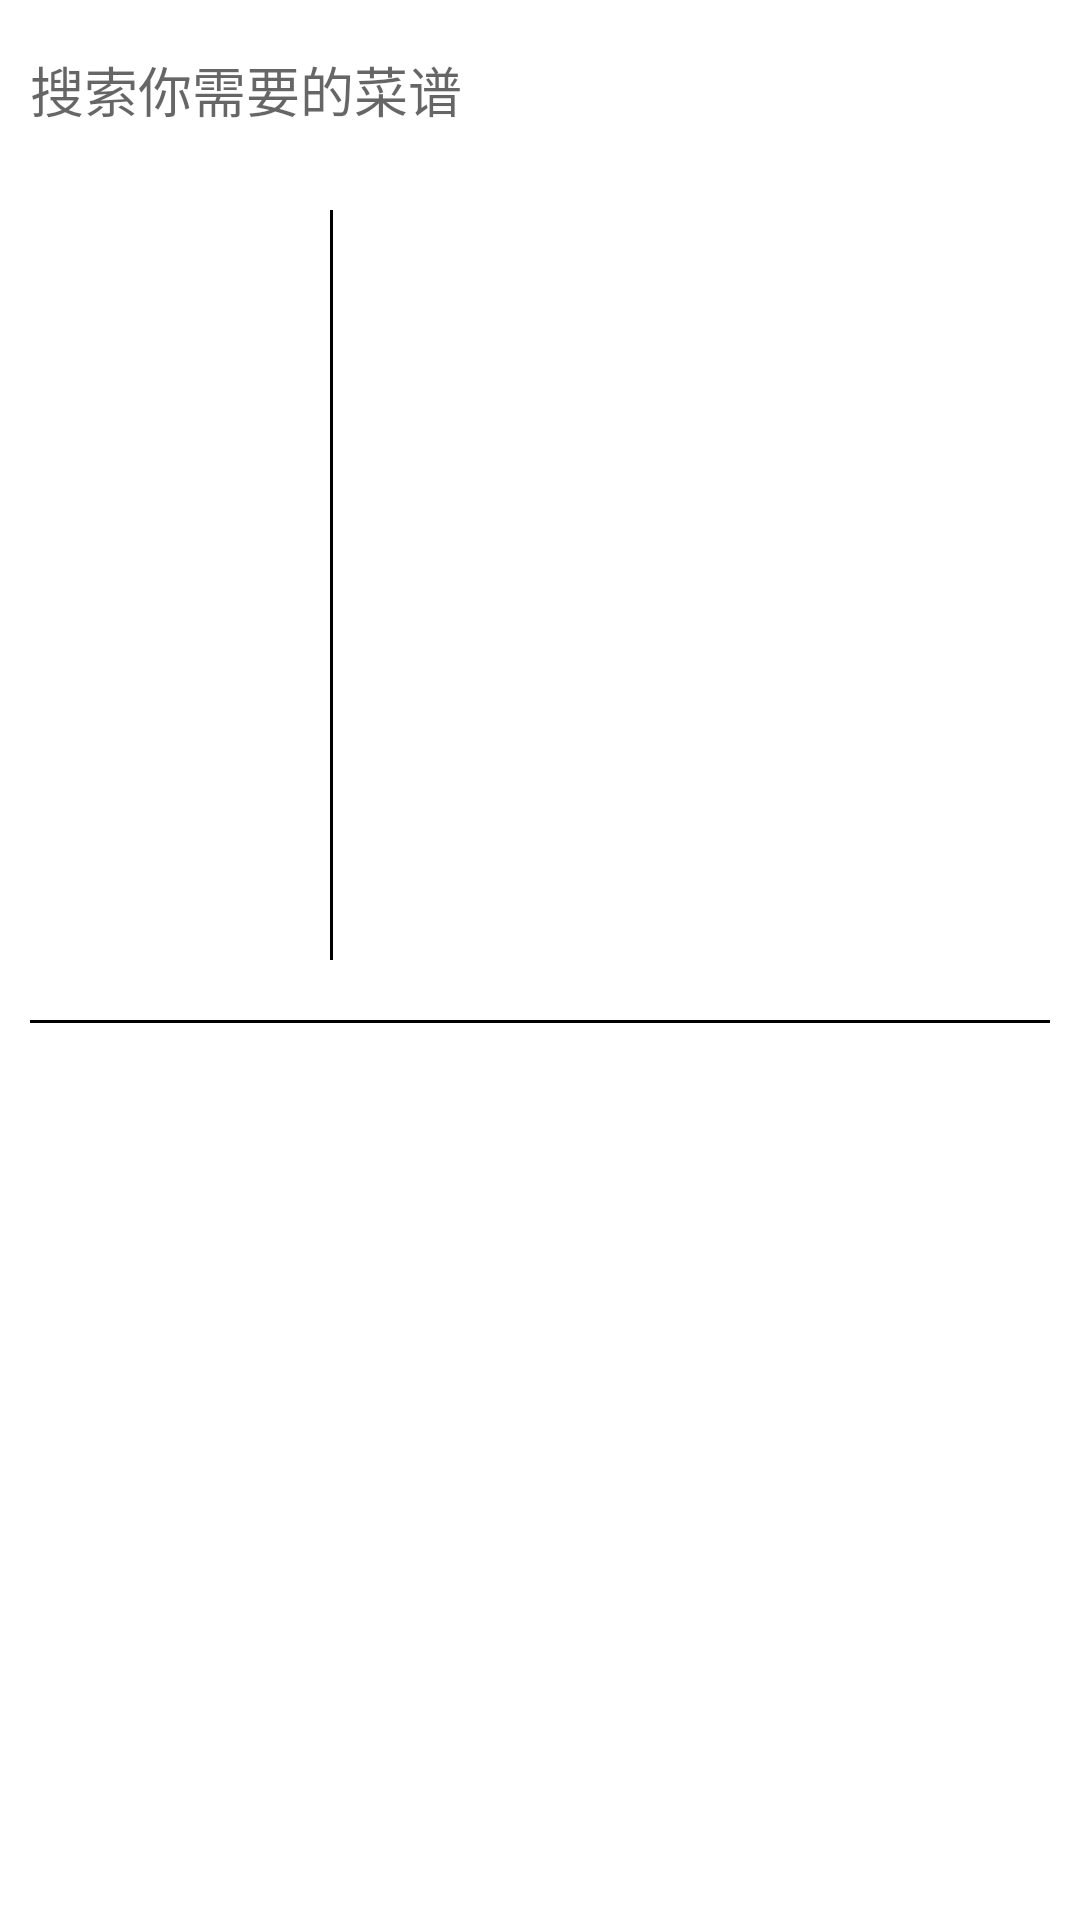

Write the Android layout XML for this screen, with the resource values it uses.
<!-- AndroidManifest.xml: application theme Theme.Broccoli -->
<!-- res/layout/fragment_home.xml -->
<?xml version="1.0" encoding="utf-8"?>
<LinearLayout xmlns:android="http://schemas.android.com/apk/res/android"
    xmlns:tools="http://schemas.android.com/tools"
    android:orientation="vertical"
    android:layout_width="match_parent"
    android:layout_height="match_parent"
    xmlns:app="http://schemas.android.com/apk/res-auto"
    tools:context=".homeFragment.HomeFragment">

    
    <LinearLayout
        android:layout_margin="10dp"
        android:layout_width="match_parent"
        android:layout_height="wrap_content">
        <EditText
            android:background="@drawable/search_box_background"
            android:inputType="text"
            android:imeOptions="actionSearch"
            android:id="@+id/et_search"
            android:hint="搜索你需要的菜谱"
            android:layout_weight="1"
            android:layout_width="0dp"
            android:layout_height="40dp"
            app:layout_constraintEnd_toEndOf="parent"
            app:layout_constraintStart_toStartOf="parent"
            app:layout_constraintTop_toBottomOf="@+id/textView69"
            />
        <TextView
            android:id="@+id/home_tv_cancel"
            android:visibility="gone"
            android:layout_marginStart="15dp"
            android:textSize="20sp"
            android:layout_width="64dp"
            android:layout_height="wrap_content"
            android:text="取消"/>
    </LinearLayout>

    <LinearLayout
        android:id="@+id/home_page"
        android:orientation="vertical"
        android:layout_width="match_parent"
        android:layout_height="match_parent">
        <LinearLayout
            android:layout_width="wrap_content"
            android:layout_height="wrap_content">
            <androidx.recyclerview.widget.RecyclerView
                android:layout_margin="10dp"
                android:orientation="vertical"
                android:id="@+id/rv_class"
                android:layout_width="80dp"
                android:layout_height="250dp"/>

            <View
                android:layout_margin="10dp"
                android:layout_width="1dp"
                android:layout_height="250dp"
                android:background="@color/black"/>

            <androidx.recyclerview.widget.RecyclerView
                android:layout_margin="10dp"
                android:orientation="vertical"
                android:id="@+id/rv_sub_class"
                android:layout_weight="1"
                android:layout_width="0dp"
                android:layout_height="250dp"/>
        </LinearLayout>

        <View
            android:layout_width="match_parent"
            android:layout_height="1dp"
            android:background="@color/black"
            android:layout_margin="10dp"/>

        <androidx.recyclerview.widget.RecyclerView
            android:layout_margin="10dp"
            android:id="@+id/rv_recommend_recipe"
            android:layout_width="match_parent"
            android:layout_height="wrap_content"/>
    </LinearLayout>

    <androidx.recyclerview.widget.RecyclerView
        android:visibility="gone"
        android:id="@+id/rv_search_page"
        android:layout_margin="15dp"
        android:layout_marginTop="80dp"
        android:layout_width="match_parent"
        android:layout_height="wrap_content"/>

    <include
        android:layout_margin="10dp"
        android:visibility="gone"
        layout="@layout/detail_recipe"
        android:layout_width="match_parent"
        android:layout_height="match_parent"/>

</LinearLayout>
<!-- res/layout/detail_recipe.xml (included above) -->
<?xml version="1.0" encoding="utf-8"?>
<androidx.cardview.widget.CardView xmlns:android="http://schemas.android.com/apk/res/android"
    xmlns:app="http://schemas.android.com/apk/res-auto"
    android:id="@+id/detail_recipe_page"
    app:cardCornerRadius="10dp"
    android:layout_margin="10dp"
    android:layout_width="match_parent"
    android:layout_height="match_parent">
    <androidx.core.widget.NestedScrollView
        android:layout_margin="10dp"
        android:layout_width="match_parent"
        android:layout_height="match_parent">
        <LinearLayout
            android:orientation="vertical"
            android:layout_width="match_parent"
            android:layout_height="match_parent">
            <ImageView
                android:background="@drawable/placeholder_img"
                android:layout_width="370dp"
                android:layout_height="370dp"
                android:id="@+id/pic"/>
            <FrameLayout
                android:layout_width="match_parent"
                android:layout_height="wrap_content">
                <TextView
                    android:layout_marginTop="5dp"
                    android:textSize="25sp"
                    android:id="@+id/name"
                    android:layout_width="wrap_content"
                    android:layout_height="wrap_content"/>
                <ImageView
                    android:layout_marginTop="5dp"
                    android:layout_marginStart="300dp"
                    android:layout_width="32dp"
                    android:layout_height="32dp"
                    android:id="@+id/collect"
                    android:background="@drawable/tab_collection"/>
            </FrameLayout>

            <TextView
                android:layout_marginTop="5dp"
                android:textSize="20sp"
                android:layout_width="match_parent"
                android:layout_height="wrap_content"
                android:id="@+id/tag"/>
            <TextView
                android:layout_marginTop="5dp"
                android:textSize="20sp"
                android:id="@+id/peoplenum"
                android:layout_width="match_parent"
                android:layout_height="wrap_content"/>
            <TextView
                android:layout_marginTop="5dp"
                android:textSize="20sp"
                android:layout_width="match_parent"
                android:layout_height="wrap_content"
                android:id="@+id/preparetime"/>
            <TextView
                android:layout_marginTop="5dp"
                android:textSize="20sp"
                android:layout_width="match_parent"
                android:layout_height="wrap_content"
                android:id="@+id/cookingtime"/>
            <TextView
                android:layout_marginTop="15dp"
                android:textSize="20sp"
                android:layout_width="match_parent"
                android:layout_height="wrap_content"
                android:id="@+id/content"/>
            <TextView
                android:layout_marginTop="5dp"
                android:textSize="20sp"
                android:layout_width="match_parent"
                android:layout_height="wrap_content"
                android:id="@+id/material"/>
            <TextView
                android:textSize="20sp"
                android:layout_width="match_parent"
                android:layout_height="wrap_content"
                android:text="烹饪步骤: "/>
            <LinearLayout
                android:id="@+id/recipe_detail"
                android:layout_width="match_parent"
                android:layout_height="wrap_content"
                android:orientation="vertical">
            </LinearLayout>
        </LinearLayout>


    </androidx.core.widget.NestedScrollView>

</androidx.cardview.widget.CardView>
<!-- resources referenced by this layout -->
<resources>
  <!-- drawable tab_collection (drawable) -->
  <?xml version="1.0" encoding="utf-8"?>
  <selector xmlns:android="http://schemas.android.com/apk/res/android">
      <item android:drawable="@drawable/ic_baseline_favorite_24_green" android:state_selected="true"/>
      <item android:drawable="@drawable/ic_baseline_favorite_24"/>
  </selector>
  <style name="Theme.Broccoli" parent="Theme.MaterialComponents.Light.NoActionBar">
          <item name="windowNoTitle">true</item>
          <item name="android:windowFullscreen">true</item>
          
          <item name="colorPrimary">@color/purple_500</item>
          <item name="colorPrimaryVariant">@color/purple_700</item>
          <item name="colorOnPrimary">@color/white</item>
          
          <item name="colorSecondary">@color/teal_200</item>
          <item name="colorSecondaryVariant">@color/teal_700</item>
          <item name="colorOnSecondary">@color/black</item>
          
          <item name="android:statusBarColor" tools:targetApi="l">?attr/colorPrimaryVariant</item>
          
      </style>
  <!-- drawable ic_baseline_favorite_24_green (drawable) -->
  <vector android:height="24dp" android:tint="#A5EC86"
      android:viewportHeight="24" android:viewportWidth="24"
      android:width="24dp" xmlns:android="http://schemas.android.com/apk/res/android">
      <path android:fillColor="@android:color/white" android:pathData="M12,21.35l-1.45,-1.32C5.4,15.36 2,12.28 2,8.5 2,5.42 4.42,3 7.5,3c1.74,0 3.41,0.81 4.5,2.09C13.09,3.81 14.76,3 16.5,3 19.58,3 22,5.42 22,8.5c0,3.78 -3.4,6.86 -8.55,11.54L12,21.35z"/>
  </vector>
  <!-- drawable ic_baseline_favorite_24 (drawable) -->
  <vector android:height="24dp" android:tint="#E8DBDB"
      android:viewportHeight="24" android:viewportWidth="24"
      android:width="24dp" xmlns:android="http://schemas.android.com/apk/res/android">
      <path android:fillColor="@android:color/white" android:pathData="M12,21.35l-1.45,-1.32C5.4,15.36 2,12.28 2,8.5 2,5.42 4.42,3 7.5,3c1.74,0 3.41,0.81 4.5,2.09C13.09,3.81 14.76,3 16.5,3 19.58,3 22,5.42 22,8.5c0,3.78 -3.4,6.86 -8.55,11.54L12,21.35z"/>
  </vector>
  <!-- not gathered from this repository: default colours our renderer supplied (Android Studio template values) -->
  <color name="purple_500">#FF6200EE</color>
  <color name="purple_700">#FF3700B3</color>
  <color name="teal_200">#FF03DAC5</color>
  <color name="teal_700">#FF018786</color>
  <color name="black">#FF000000</color>
  <color name="white">#FFFFFFFF</color>
</resources>
